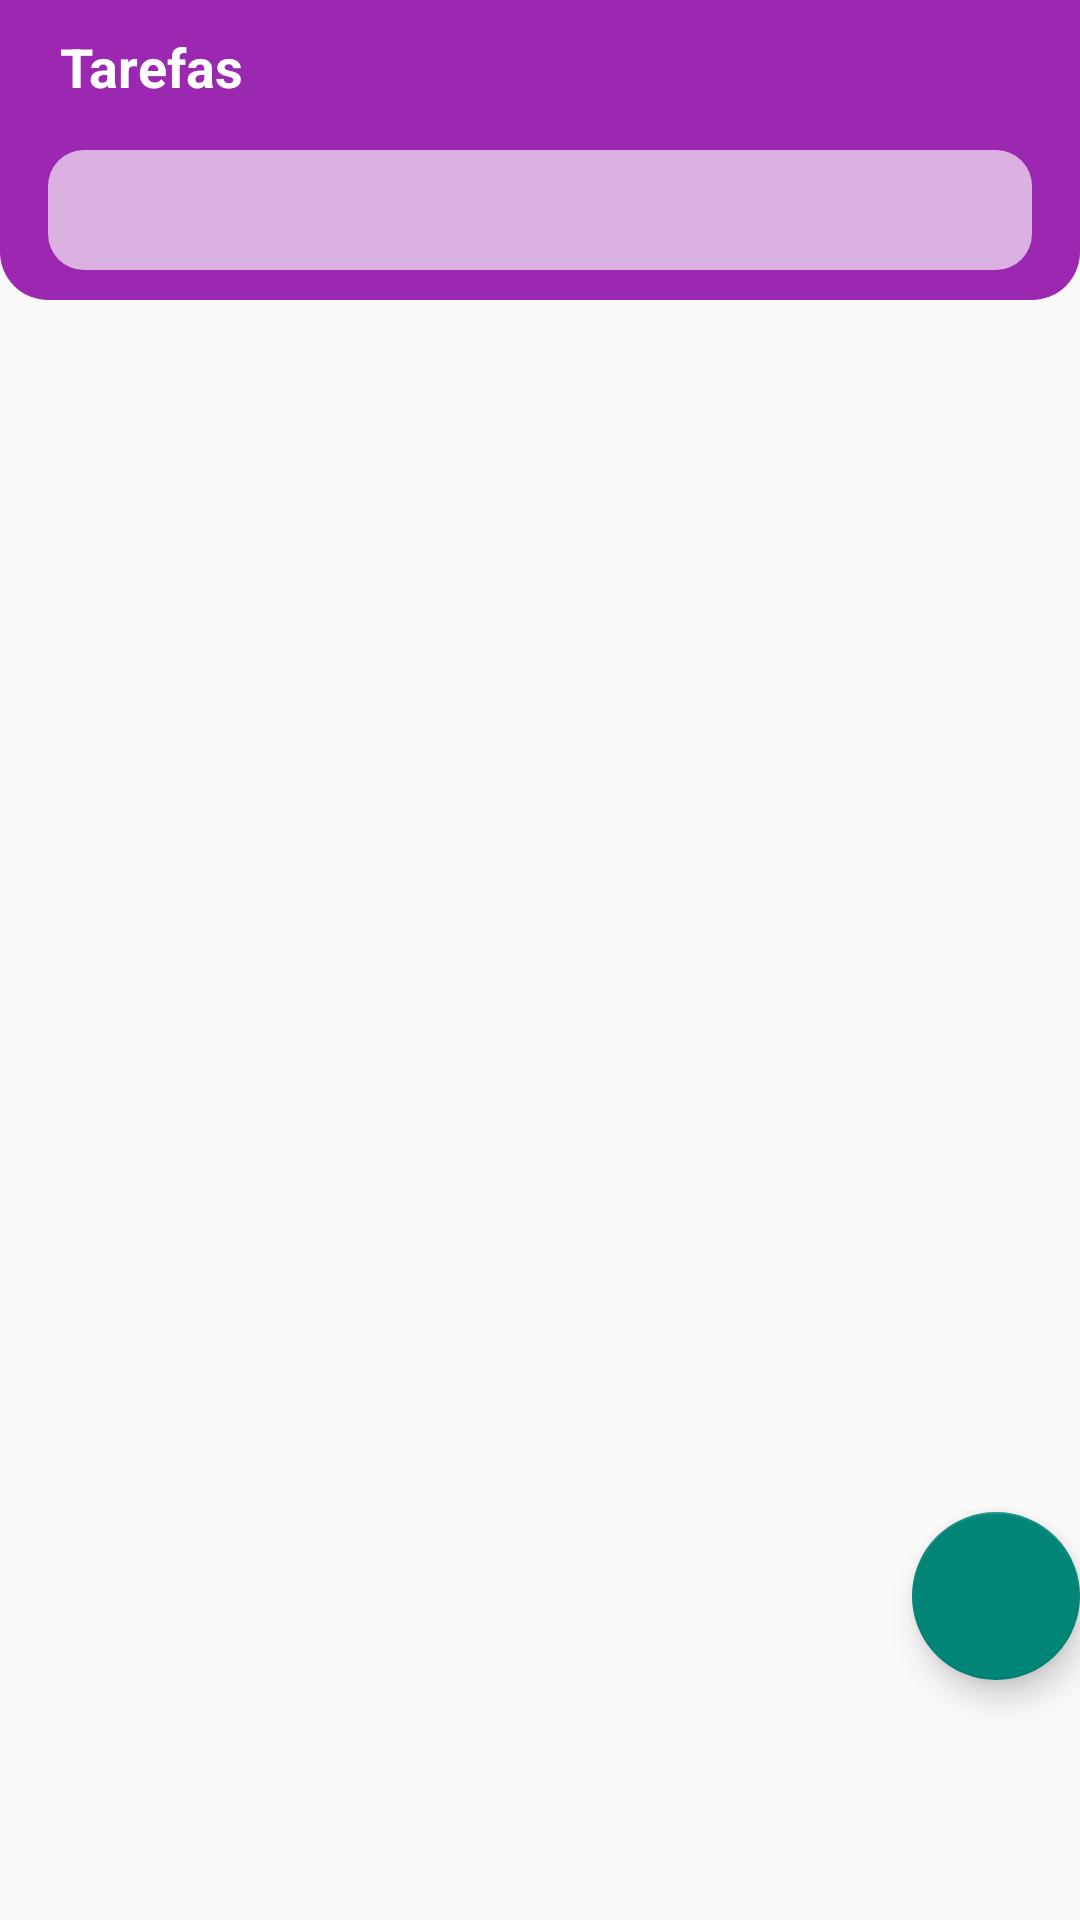

Reconstruct the res/layout file that produces this screen, plus the resources it refers to.
<!-- AndroidManifest.xml: application theme Theme.AppCompat.Light.NoActionBar -->
<!-- res/layout/activity_main.xml -->
<?xml version="1.0" encoding="utf-8"?>
<androidx.constraintlayout.widget.ConstraintLayout
		xmlns:android="http://schemas.android.com/apk/res/android"
		xmlns:tools="http://schemas.android.com/tools"
		xmlns:app="http://schemas.android.com/apk/res-auto"
		android:layout_width="match_parent"
		android:layout_height="match_parent"
		tools:context=".view.MainActivity">

	<androidx.constraintlayout.widget.ConstraintLayout
			android:layout_width="match_parent" android:layout_height="wrap_content"
			app:layout_constraintTop_toTopOf="parent" app:layout_constraintStart_toStartOf="parent"
			app:layout_constraintEnd_toEndOf="parent"
			android:background="@drawable/tollbar"
			android:paddingBottom="10dp"
			android:id="@+id/constraintLayout2">
		<TextView
				android:layout_width="match_parent"
				android:layout_height="40dp"
				android:layout_marginTop="10dp"
				android:layout_marginEnd="20dp"
				android:layout_marginStart="20dp"
				android:textColor="@color/colorWhite"
				android:textSize="18sp"
				android:textStyle="bold"
				android:text="@string/app_name"
				app:layout_constraintTop_toTopOf="parent"
				app:layout_constraintStart_toStartOf="parent" android:id="@+id/textView5"/>

		<com.google.android.material.tabs.TabLayout
				android:layout_marginLeft="20dp"
				android:layout_marginRight="20dp"
				app:tabGravity="fill"
				app:tabInlineLabel="true"
				app:tabIndicatorColor="#FFFFFF"
				app:tabIndicatorGravity="stretch"
				app:tabTextAppearance="@style/MyTabLayoutTextAppearance"
				app:tabIndicatorHeight="34dp"
				app:tabIndicator="@drawable/bordas"
				app:tabMode="fixed"
				android:layout_width="328dp"
				android:layout_height="40dp"
				app:layout_constraintStart_toStartOf="parent"
				app:layout_constraintEnd_toEndOf="parent"
				android:background="@drawable/bordas"
				app:tabTextColor="#5B595C"
				app:tabIndicatorFullWidth="true"
				android:id="@+id/tabLayout"
				app:layout_constraintTop_toBottomOf="@+id/textView5"/>

	</androidx.constraintlayout.widget.ConstraintLayout>

	<androidx.viewpager.widget.ViewPager
			android:layout_width="match_parent"
			android:layout_height="wrap_content"
			app:layout_constraintStart_toStartOf="parent"
			app:layout_constraintEnd_toEndOf="parent"
			android:id="@+id/viewPager"
			app:layout_constraintHorizontal_bias="0.0"
			app:layout_constraintTop_toBottomOf="@+id/constraintLayout2"/>

	<com.google.android.material.floatingactionbutton.FloatingActionButton
			android:id="@+id/fabAdd"
			android:layout_width="wrap_content"
			android:layout_height="wrap_content"
			android:tooltipText="Adicionar"
			android:background="#E16B6B"
			android:layout_marginBottom="80dp"
			app:srcCompat="@drawable/ic_baseline_add_24"
			app:layout_constraintEnd_toEndOf="parent"
			app:layout_constraintBottom_toBottomOf="parent"/>


</androidx.constraintlayout.widget.ConstraintLayout>
<!-- resources referenced by this layout -->
<resources>
  <color name="colorWhite">#ffffff</color>
  <!-- drawable bordas (drawable) -->
  <?xml version="1.0" encoding="UTF-8"?>
  <shape xmlns:android="http://schemas.android.com/apk/res/android">
  	<solid android:color="#A3FFFFFF" />
  	<padding android:left="4dp" android:top="4dp"
  	         android:right="4dp" android:bottom="4dp" />
  	<corners
  	         android:radius="12dp"  />
  
  </shape>
  <!-- drawable tollbar (drawable) -->
  <?xml version="1.0" encoding="UTF-8"?>
  <shape xmlns:android="http://schemas.android.com/apk/res/android">
  	<solid android:color="#9C27B0" />
  	<corners android:bottomLeftRadius="16dp"
  	         android:bottomRightRadius="16dp"
  	/>
  
  </shape>
  <string name="app_name">Tarefas</string>
  <style name="MyTabLayoutTextAppearance" parent="TextAppearance.AppCompat.Widget.ActionBar.Title.Inverse">
  		<item name="android:textSize">14sp</item>
  	</style>
</resources>
